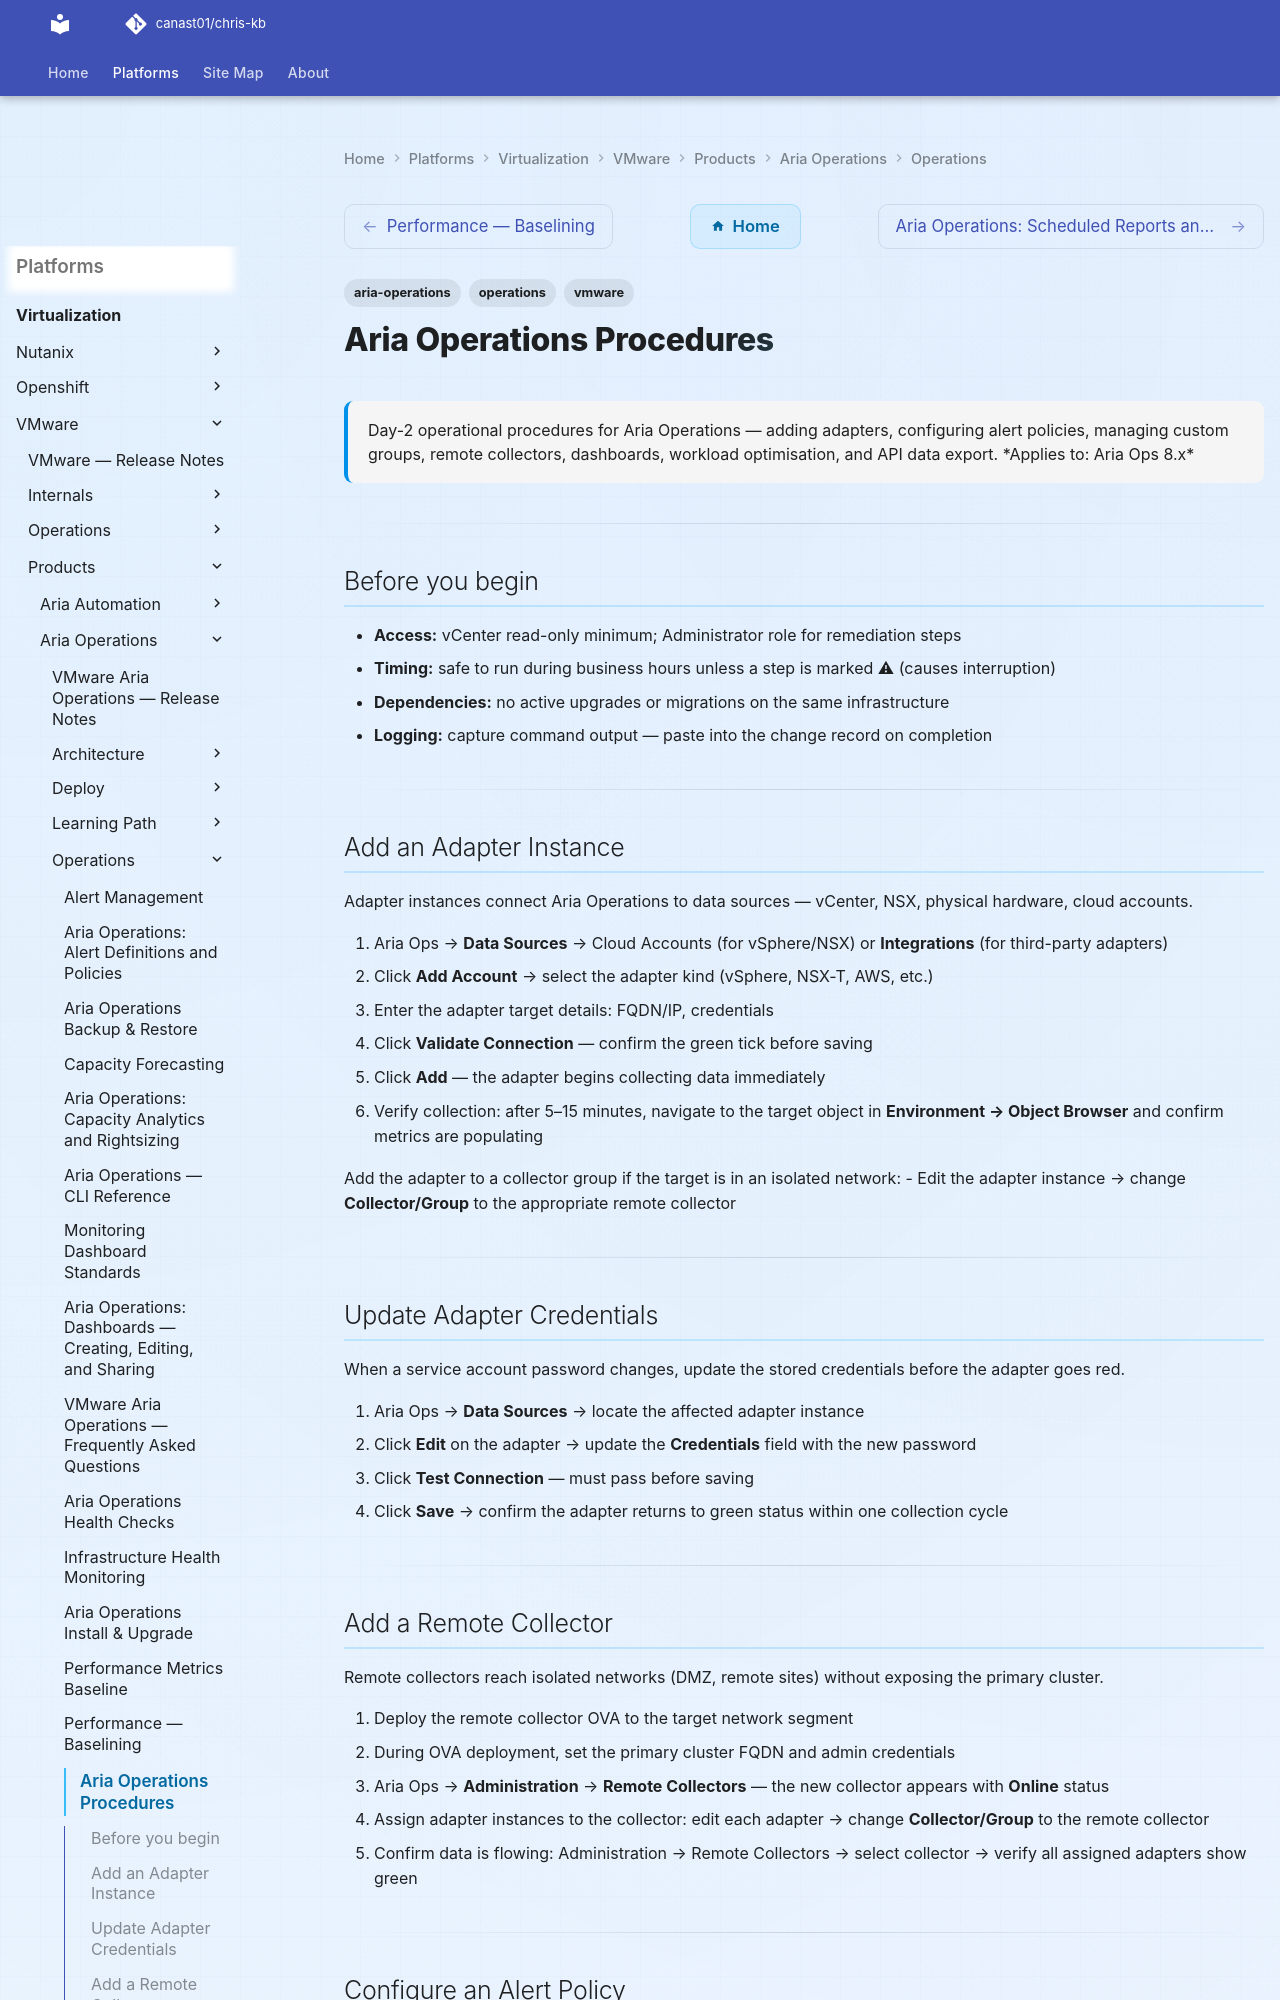

repository: canast01/chris-kb · page: virtualization/vmware/products/aria-operations/operations/procedures/index.html · generator: mkdocs

---
tags:
  - aria-operations
  - operations
  - vmware
description: "Day-2 operational procedures for Aria Operations — adding adapters, configuring alert policies, managing custom groups, remote collectors, dashboards..."
---
# Aria Operations Procedures

<div class="kb-summary">
Day-2 operational procedures for Aria Operations — adding adapters, configuring alert policies, managing custom groups, remote collectors, dashboards, workload optimisation, and API data export.

*Applies to: Aria Ops 8.x*
</div>

---

## Before you begin

- **Access:** vCenter read-only minimum; Administrator role for remediation steps
- **Timing:** safe to run during business hours unless a step is marked ⚠ (causes interruption)
- **Dependencies:** no active upgrades or migrations on the same infrastructure
- **Logging:** capture command output — paste into the change record on completion

---

## Add an Adapter Instance

Adapter instances connect Aria Operations to data sources — vCenter, NSX, physical hardware, cloud accounts.

1. Aria Ops → **Data Sources** → Cloud Accounts (for vSphere/NSX) or **Integrations** (for third-party adapters)
2. Click **Add Account** → select the adapter kind (vSphere, NSX-T, AWS, etc.)
3. Enter the adapter target details: FQDN/IP, credentials
4. Click **Validate Connection** — confirm the green tick before saving
5. Click **Add** — the adapter begins collecting data immediately
6. Verify collection: after 5–15 minutes, navigate to the target object in **Environment → Object Browser** and confirm metrics are populating

Add the adapter to a collector group if the target is in an isolated network:
- Edit the adapter instance → change **Collector/Group** to the appropriate remote collector

---

## Update Adapter Credentials

When a service account password changes, update the stored credentials before the adapter goes red.

1. Aria Ops → **Data Sources** → locate the affected adapter instance
2. Click **Edit** on the adapter → update the **Credentials** field with the new password
3. Click **Test Connection** — must pass before saving
4. Click **Save** → confirm the adapter returns to green status within one collection cycle

---

## Add a Remote Collector

Remote collectors reach isolated networks (DMZ, remote sites) without exposing the primary cluster.

1. Deploy the remote collector OVA to the target network segment
2. During OVA deployment, set the primary cluster FQDN and admin credentials
3. Aria Ops → **Administration** → **Remote Collectors** — the new collector appears with **Online** status
4. Assign adapter instances to the collector: edit each adapter → change **Collector/Group** to the remote collector
5. Confirm data is flowing: Administration → Remote Collectors → select collector → verify all assigned adapters show green

---
